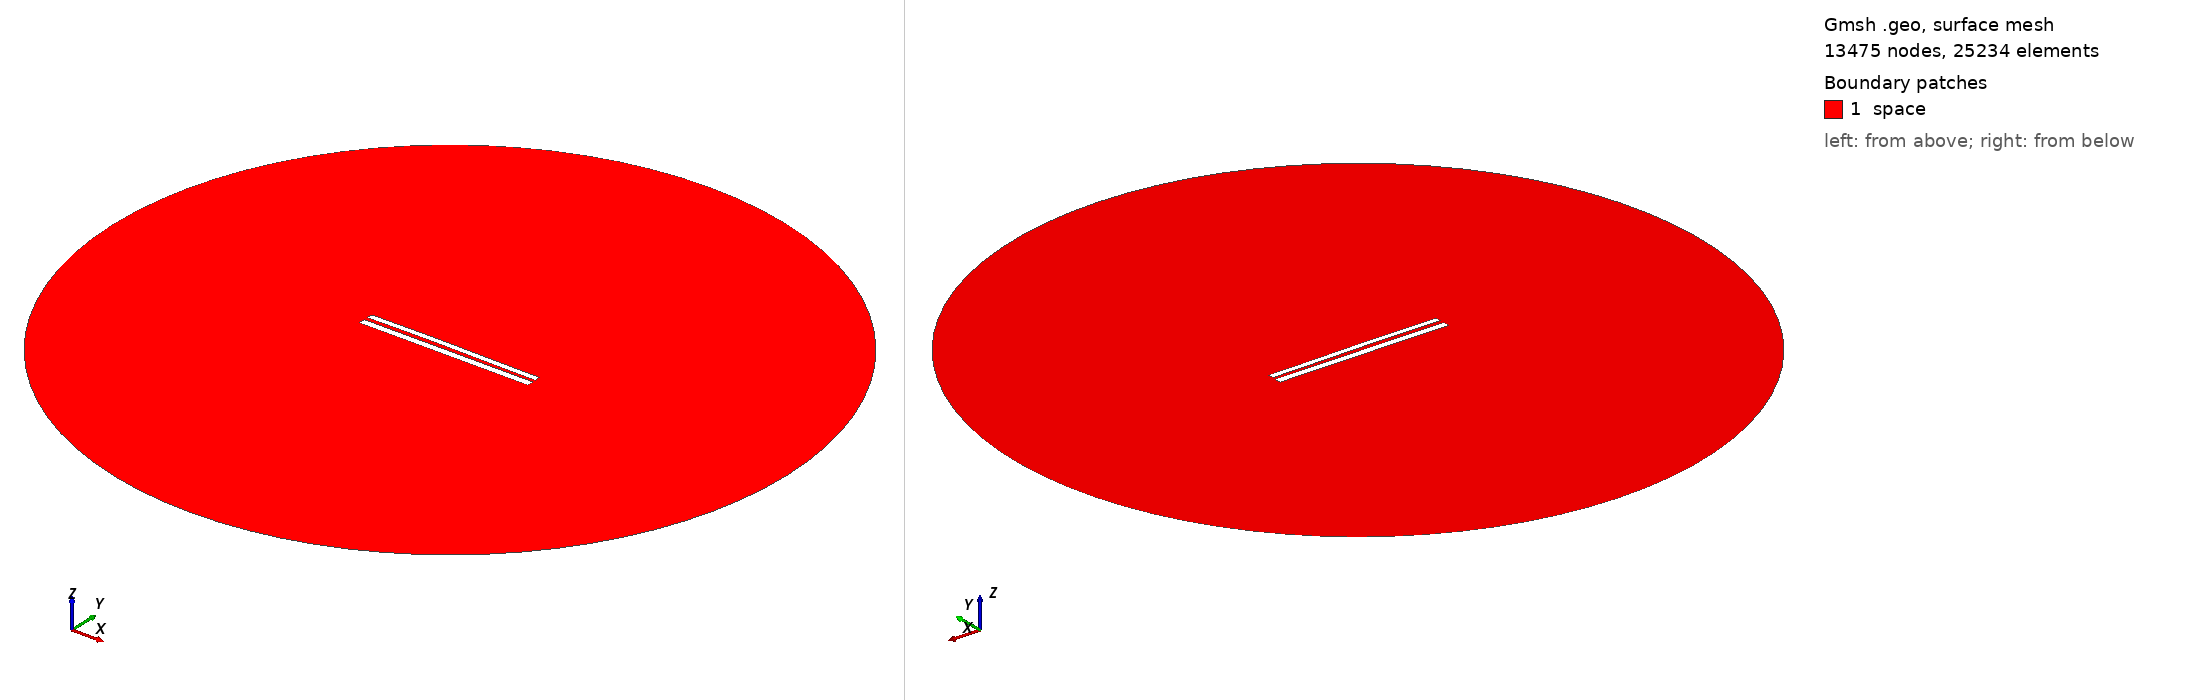

Gmsh geometry script, surface-meshed: 13475 nodes, 25234 surface elements. Boundary patches (legend numbers): 1 space. Left view from above one corner, right view from below the opposite corner. Legend entries are the model's physical surfaces. The drawing asked Gmsh for element sizes between 1% and 20% of the model's largest extent; the script's own settings can give other sizes.

=== 8243.geo (drawn) ===
//---------------------------------------
// Geometry kernel
//---------------------------------------

SetFactory("OpenCASCADE");



//---------------------------------------
// Parameters of the geometry
//---------------------------------------

// Overetch of the upper plate
overetch = 0.25;

// Distance between the plates
distance = 2.25;

// Discretization over the x axis (for the deformation)
nx = 50; 

// Length of the plate
L = 100 - overetch; 

// Number of modes
n = 4; 

// 1st mode coefficient
coeff(1) = -0.15;
beta(1) = 0.596864 * 3.1415926535 / L;

// 2nd mode coefficient
coeff(2) = 0.15;
beta(2) = 1.49418 * 3.1415926535 / L;

// 3rd mode coefficient
coeff(3) = 0.07499999999999998;
beta(3) = 2.50025 * 3.1415926535 / L;

// 4th mode coefficient
coeff(4) = 0.0;
beta(4) = 3.49999 * 3.1415926535 / L;



//---------------------------------------
// Upper plate (deformed rectangle)
//---------------------------------------

// Coordiantes of the upper plate
xmin = -50;
xmax = 50 - overetch;

// Height of the upper plate
yheight = 4 - 2 * overetch;

// Indexes of the points
UpperID[] = {};
LowerID[] = {};
LeftID[] = {};
RightID[] = {};

// Point index
p = 1;

// Horizontal edges
For i In {1:nx}
    x = xmin + (i-1)*(xmax - xmin)/(nx-1);

    y_bottom = distance / 2 + overetch;
    For j In {1:n}
        C = (Cosh(beta(j)*L) + Cos(beta(j)*L)) / (Sinh(beta(j)*L) + Sin(beta(j)*L));
        y_bottom  = y_bottom + coeff(j) * (Cosh(beta(j)*(x+50)) - Cos(beta(j)*(x+50)) - C * (Sinh(beta(j)*(x+50)) - Sin(beta(j)*(x+50))));
    EndFor

    y_top = y_bottom + yheight;

    Point(p) = {x, y_top, 0, 1.0};
    UpperID[i] = p;
    p = p + 1;

    Point(p) = {x, y_bottom, 0, 1.0};
    LowerID[i] = p;
    p = p + 1;
EndFor

// Create point lists
UpperPts[] = {}; LowerPts[] = {};
For i In {1:nx}
  UpperPts[] += {UpperID[i]};
  LowerPts[] += {LowerID[i]};
EndFor

// Build splines
Spline(1) = {UpperPts[]};
Spline(2) = {LowerPts[]};
Line(3) = {LowerPts[nx-1], UpperPts[nx-1]};
Line(4) = {LowerPts[0], UpperPts[0]};

// Build the plane surface
Curve Loop(1) = {2, 3, -1, -4};
Plane Surface(1) = {1};



//---------------------------------------
// Lower plate (rectangle)
//---------------------------------------

// Vertices
Point(1001) = {-50, -1, 0, 1.0};
Point(1002) = { 50, -1, 0, 1.0};
Point(1003) = { 50,  -5, 0, 1.0};
Point(1004) = {-50,  -5, 0, 1.0};

// Edges
Line(5) = {1001, 1002};
Line(6) = {1002, 1003};
Line(7) = {1003, 1004};
Line(8) = {1004, 1001};

// Plane surface
Line Loop(2) = {5, 6, 7, 8};
Plane Surface(2) = {2}; 



//---------------------------------------
// Outer (fictious) boundary
//---------------------------------------

// Points
Point(1005) = {0, 0, 0};       // Center
Point(1006) = {200, 0, 0};     // Start point
Point(1007) = {0, 200, 0};     // 90 degrees
Point(1008) = {-200, 0, 0};    // 180 degrees
Point(1009) = {0, -200, 0};    // 270 degrees

// Circle arcs (each needs start, center, end)
Circle(9) = {1006, 1005, 1007};
Circle(10) = {1007, 1005, 1008};
Circle(11) = {1008, 1005, 1009};
Circle(12) = {1009, 1005, 1006};

// Plane surface for the entire domain
Curve Loop(3) = {9, 10, 11, 12};
Surface(3) = {3};

// Subtract the plates from the whole domain to obtain the actual domain where we want to solve the equations
BooleanDifference{ Surface{3}; Delete; }{ Surface{1}; Surface{2}; Delete; }




//---------------------------------------
// Transfinite Lines/Curves
//---------------------------------------

// Set the number of points on the boundaries
r = 7;

// Plates
Transfinite Curve {1, 2} = 50*r Using Progression 1;
Transfinite Curve {3, 4} = 2*r Using Progression 1;
Transfinite Line {5, 7} = 50*r Using Progression 1;
Transfinite Line {6, 8} = 2*r Using Progression 1;

// Outer boundary
Transfinite Line {9, 10, 11, 12} = 20 Using Progression 1;



//---------------------------------------
// Physical groups
//---------------------------------------                

// Physical curves (boundaries)
Physical Line("force_segment", 10) = {2};
Physical Line("upper_plate", 11) = {1, 3, 4};
Physical Line("lower_plate", 12) = {5, 6, 7, 8};
Physical Line("boundary", 20) = {9, 10, 11, 12};

// Physical Surfaces
Physical Surface("space", 30) = {3};



//---------------------------------------
// 6. Generate the Mesh
//---------------------------------------

// 2D mesh generation
Mesh 2;
